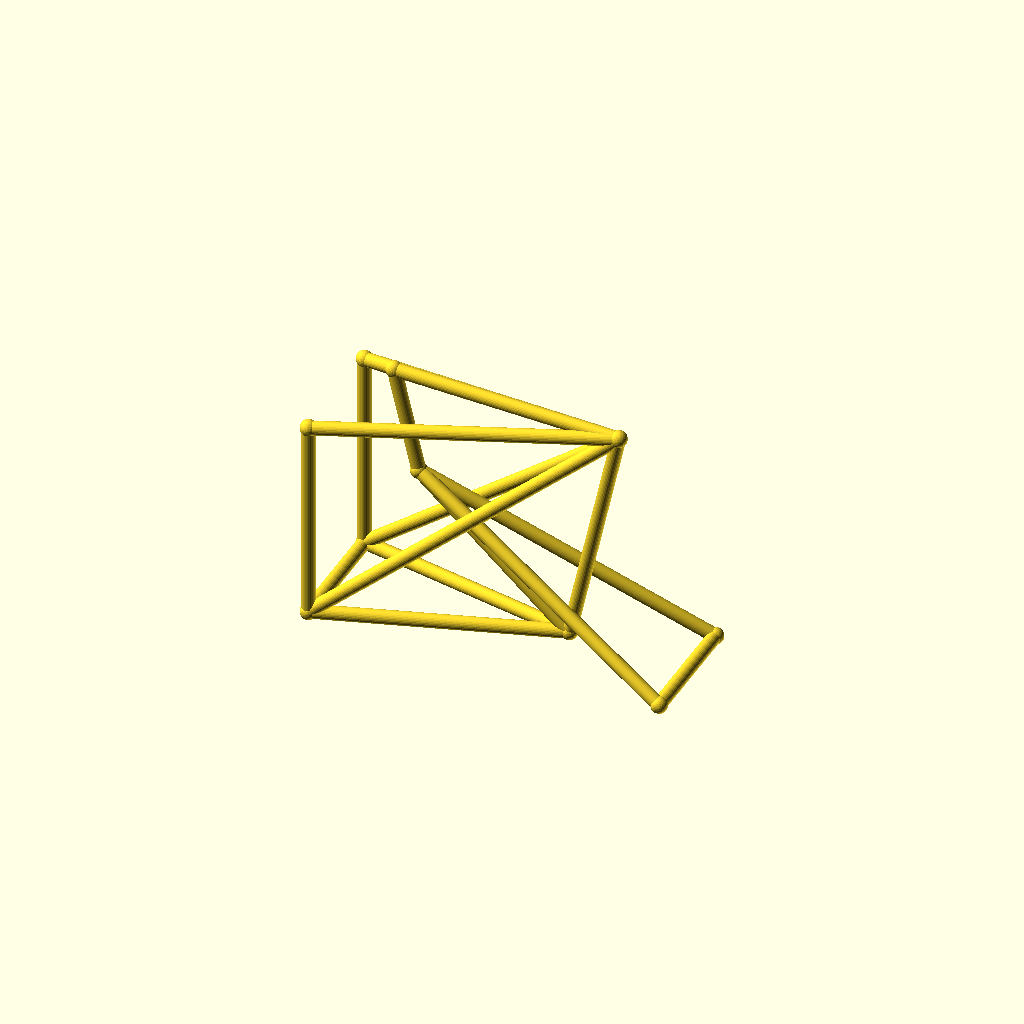
Cell 1: rendered with the file's own defaults.
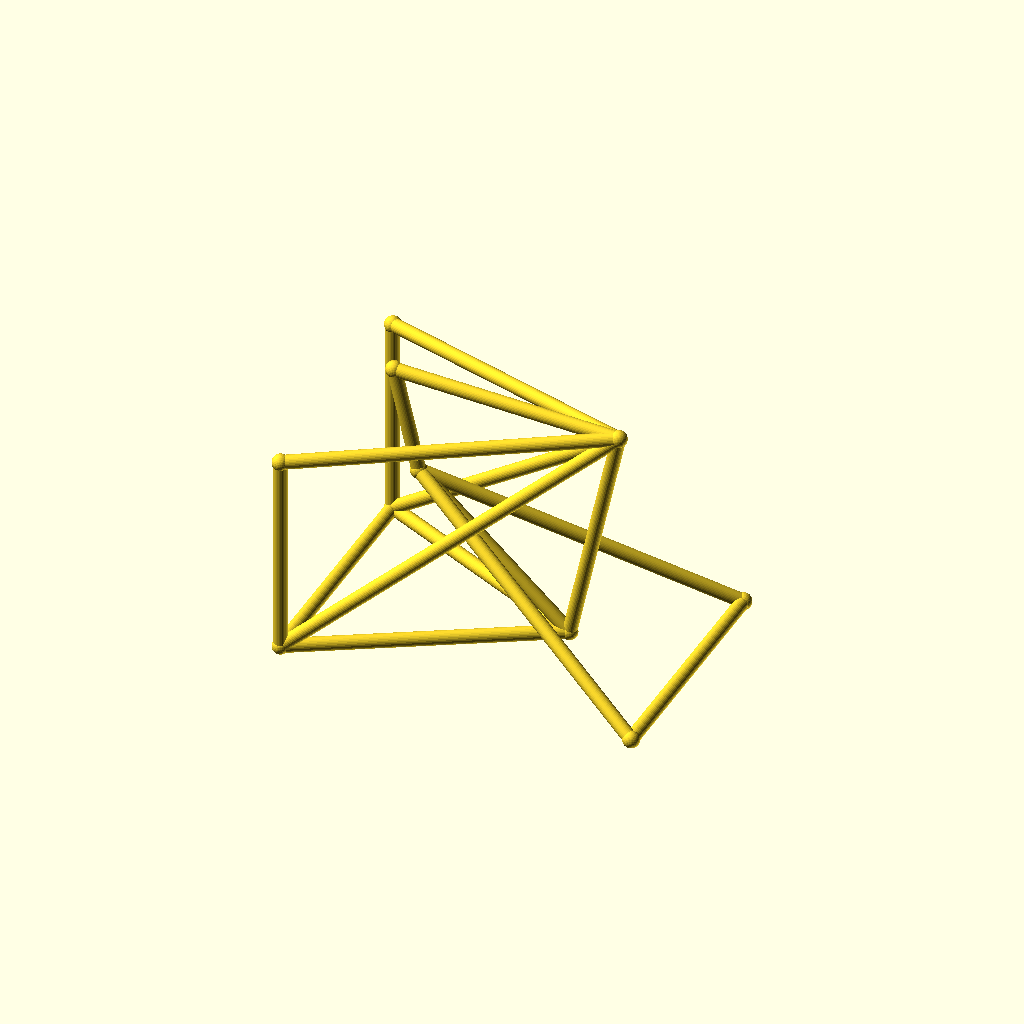
Cell 2: track = 88 (everything else at default).
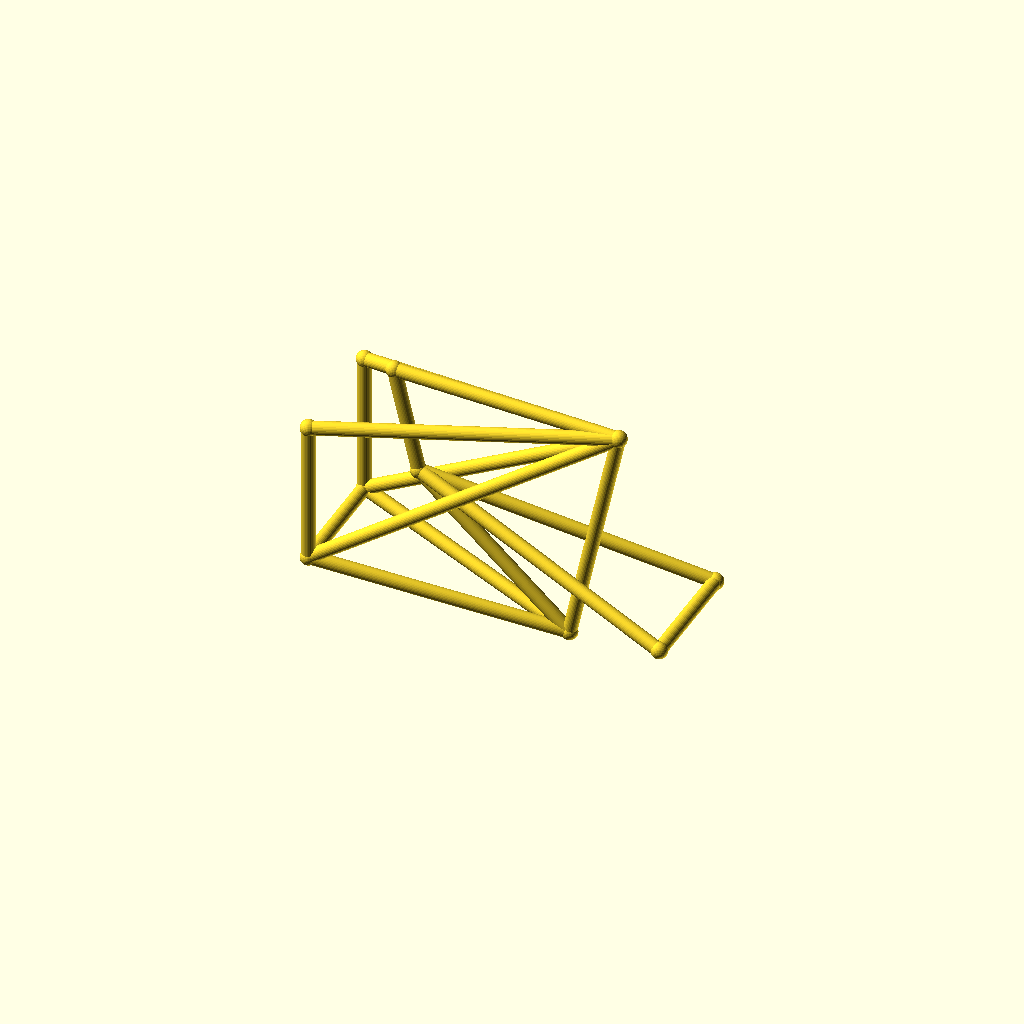
Cell 3 — hub_z set to 44, the other parameters unchanged.
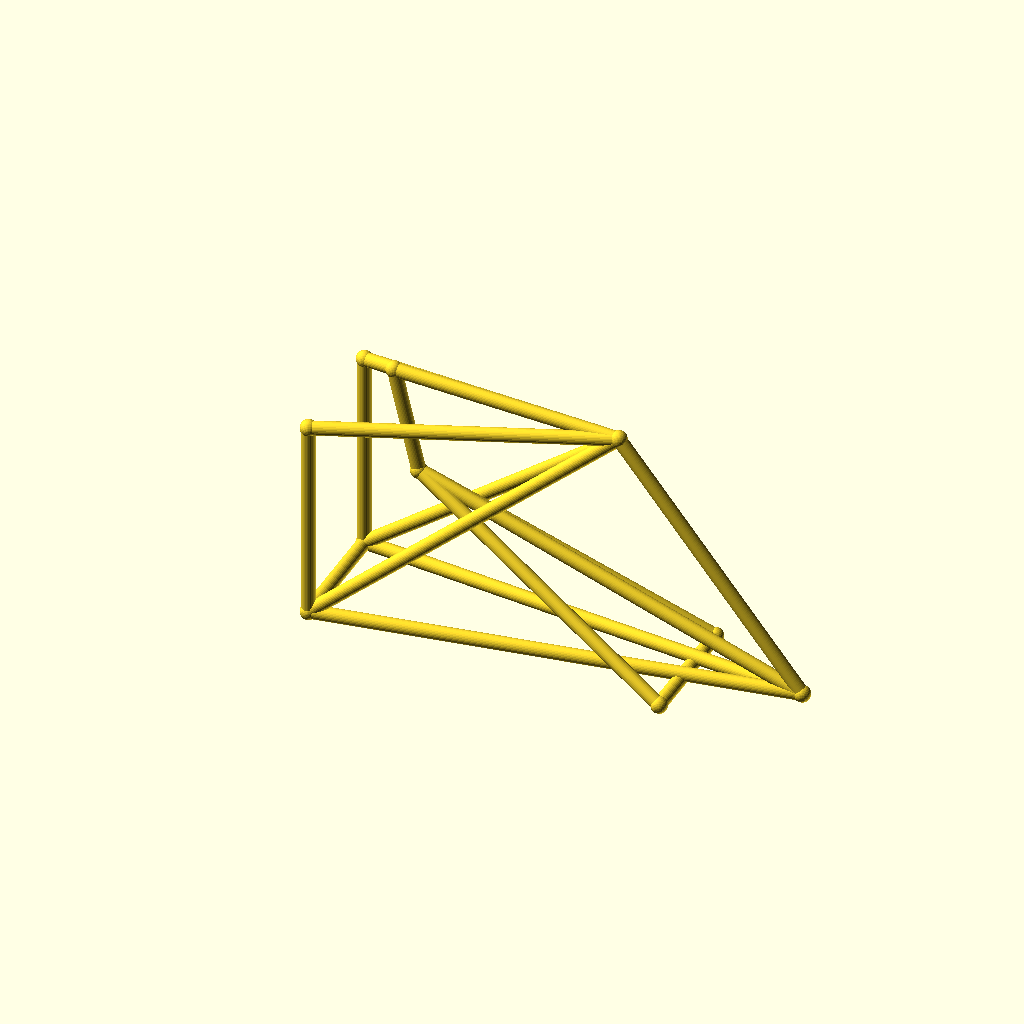
Cell 4: the same model with bb_x = 170.
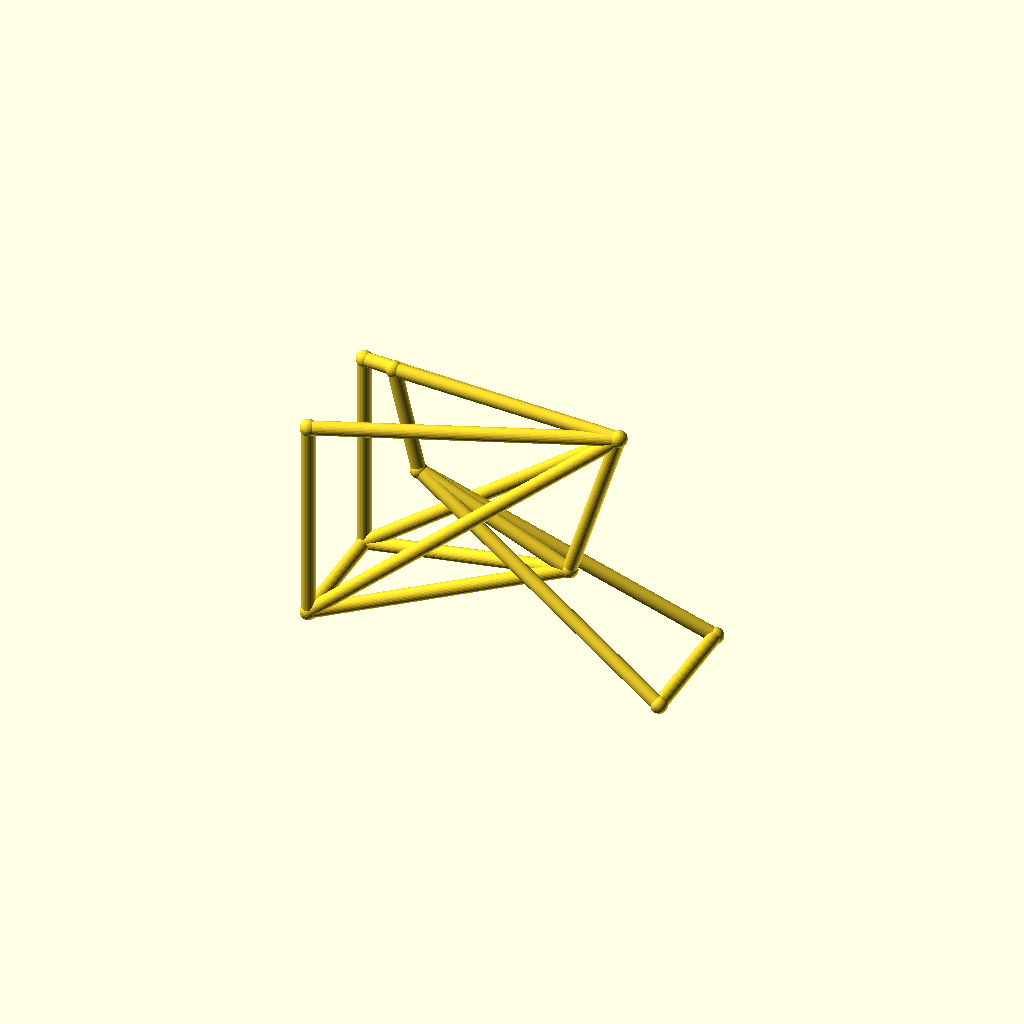
Cell 5 — bb_z set to 50, the other parameters unchanged.
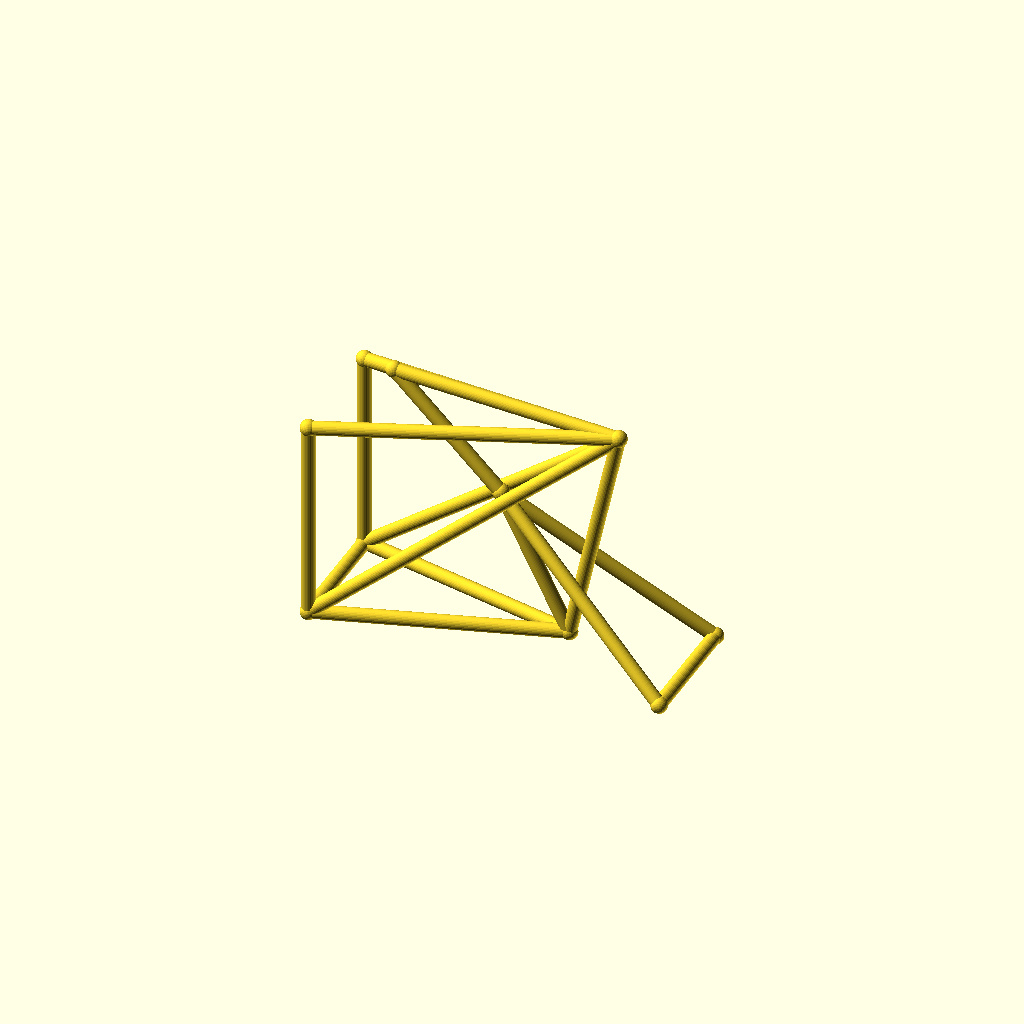
Cell 6: ht_bot_x = 60 (everything else at default).
One fixed orthographic camera (rotation 55°, 0°, 25°; colour scheme Cornfield) for every cell.
Source of the model, optional_data/data/wire3/bikeframe/scene_0085.scad:
$fn = 32;

// ----------------------------------------------------------------------
// Bicycle frame: diamond frame, wheelbase 128 mm, with rack
// ----------------------------------------------------------------------

// --- parameters (mm) ---
track = 44;               // distance between the rear dropouts
hub_z = 22;               // wheel hub height
bb_x = 85;                // bottom bracket X
bb_z = 25;                // bottom bracket height
ht_bot_x = 30;            // head tube bottom X
ht_bot_z = 74;            // head tube bottom height
ht_top_x = 21;            // head tube top X
ht_top_z = 112;           // head tube top height
st_x = 103;               // seat cluster X
st_z = 108;               // seat cluster height
fh_x = 128;               // front hub X (wheelbase)
tube_r = 2.5;             // frame tube radius
joint_r = 3;              // joint ball radius
rack_z = 96;              // luggage rack height

bbox_x = fh_x + 2 * joint_r;  // overall X, joints included
bbox_y = track + 2 * joint_r;  // overall Y, joints included
bbox_z = 112 - hub_z + 2 * joint_r;  // overall Z, joints included
tube_d = 2 * tube_r;  // frame tube diameter
wheelbase = fh_x;  // rear axle to front hub
nodes = [[bb_x, 0, bb_z], [ht_bot_x, 0, ht_bot_z], [ht_top_x, 0, ht_top_z], [st_x, 0, st_z], [0, track / 2, hub_z], [0, -track / 2, hub_z], [fh_x, track / 2, hub_z], [fh_x, -track / 2, hub_z], [0, track / 2, rack_z], [0, -track / 2, rack_z]];

module member(a, b, r) {
  /* round stock from joint a to joint b, ends buried in the joint balls */
  d = b - a;
  length = norm(d);
  translate(a) rotate([0, acos(d[2] / length), atan2(d[1], d[0])])
    cylinder(h = length, r = r);
}

module joint(p, r) {
  /* ball at the joint centre, fatter than every member meeting there */
  translate(p) sphere(r = r);
}

/* members - each call is one graph edge */
member(nodes[1], nodes[2], tube_r);
member(nodes[1], nodes[0], tube_r);
member(nodes[2], nodes[3], tube_r);
member(nodes[3], nodes[0], tube_r);
member(nodes[0], nodes[4], tube_r);
member(nodes[0], nodes[5], tube_r);
member(nodes[3], nodes[4], tube_r);
member(nodes[3], nodes[5], tube_r);
member(nodes[1], nodes[6], tube_r);
member(nodes[1], nodes[7], tube_r);
member(nodes[6], nodes[7], tube_r);
member(nodes[4], nodes[5], tube_r);
member(nodes[3], nodes[8], tube_r);
member(nodes[3], nodes[9], tube_r);
member(nodes[8], nodes[4], tube_r);
member(nodes[9], nodes[5], tube_r);

/* joint balls */
for (p = nodes) joint(p, joint_r);
Parameter table extracted from the source (name, type, default, range or options):
track: number, default 44
hub_z: number, default 22
bb_x: number, default 85
bb_z: number, default 25
ht_bot_x: number, default 30
ht_bot_z: number, default 74
ht_top_x: number, default 21
ht_top_z: number, default 112
st_x: number, default 103
st_z: number, default 108
fh_x: number, default 128
tube_r: number, default 2.5
joint_r: number, default 3
rack_z: number, default 96
